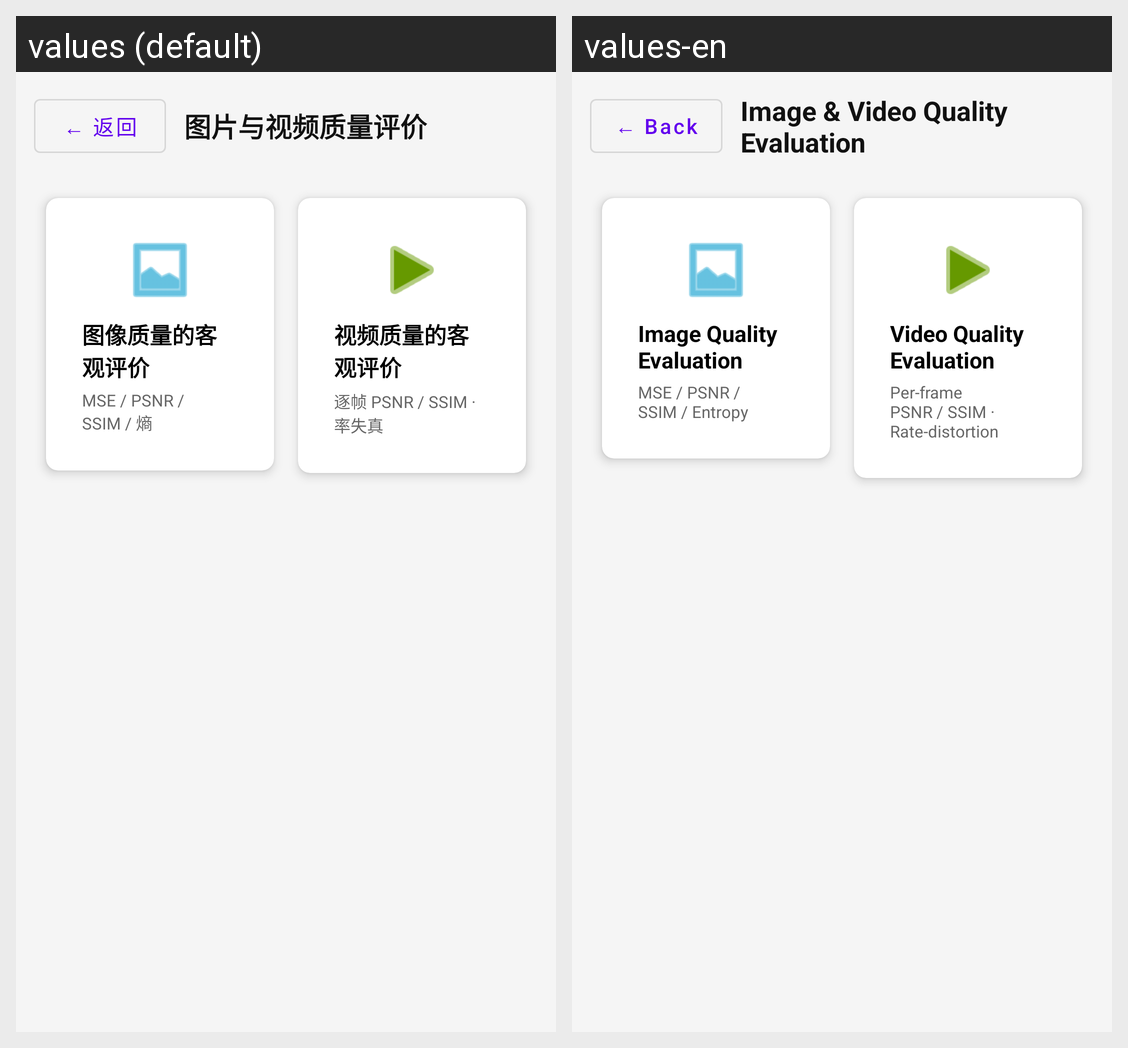

The Android screen above is rendered under two locales of the same app. Produce the string resources it draws, with the default and per-locale values.
Android screen res/layout/fragment_quality_eval_layout.xml rendered under 2 locales, left to right: values (default), values-en. Device: Nexus 5 (rendered at 1080×1920; each locale shown at half size, 540×960, under a caption strip naming it); theme Theme.OpencvProcessing.
Strings drawn on this screen, with the default value and each locale's value (text and hints the layout hard-codes, and strings that could not be matched under every locale, appear in the picture but are not listed):

common_back
  values: ← 返回
  values-en: ← Back

qe_menu_title
  values: 图片与视频质量评价
  values-en: Image & Video Quality Evaluation

qe_card_image
  values: 图像质量的客观评价
  values-en: Image Quality Evaluation

qe_card_image_sub
  values: MSE / PSNR / SSIM / 熵
  values-en: MSE / PSNR / SSIM / Entropy

qe_card_video
  values: 视频质量的客观评价
  values-en: Video Quality Evaluation

qe_card_video_sub
  values: 逐帧 PSNR / SSIM · 率失真
  values-en: Per-frame PSNR / SSIM · Rate-distortion
